pico-8 play session: hold ← + tap ❎

[t = 1 s] hold ← ~1s, tap ❎ ~2×
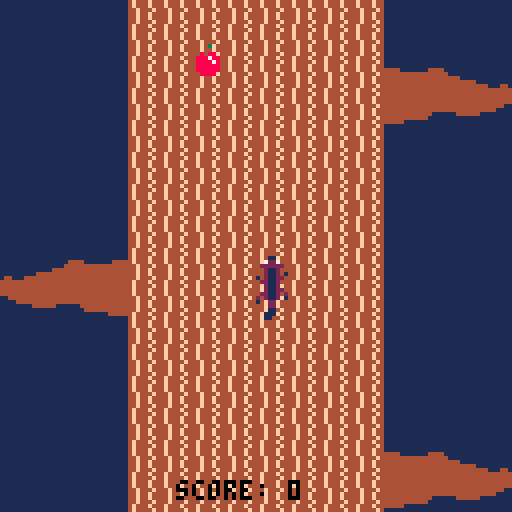
[t = 2 s] hold ← ~2s, tap ❎ ~4×
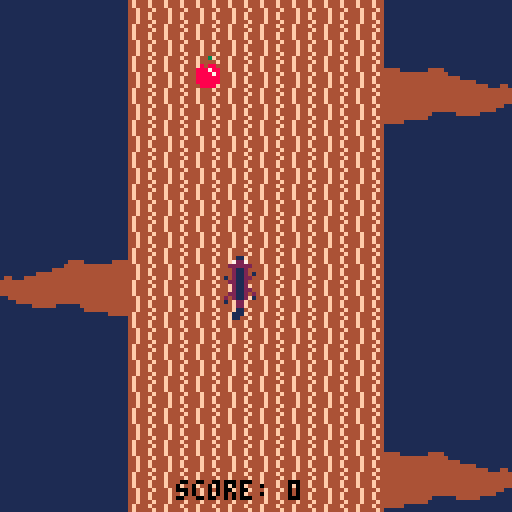
[t = 6 s] hold ← ~6s, tap ❎ ~10×
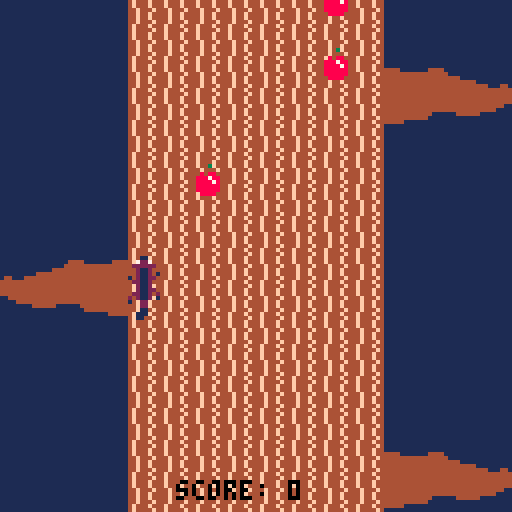
[t = 8 s] hold ← ~8s, tap ❎ ~14×
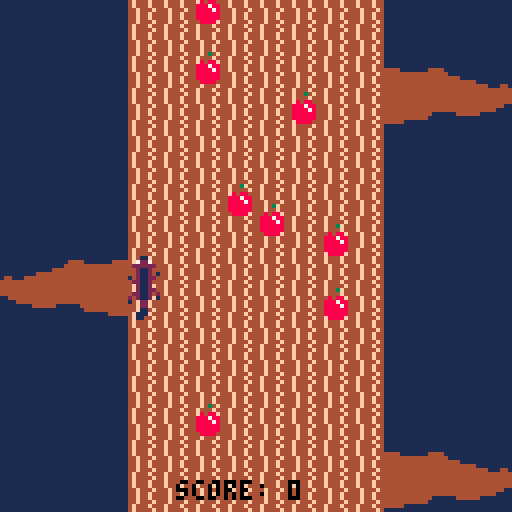

pico-8 cartridge
version 29
__lua__
-- [redacted]
--ims 213 honors project
-- [redacted]

function _init()
 cls(1)
--set initial values for screens
--difficulty, score, and music
 score=0
 gamestate=0
 diffmod=256
 applespeed=1
 birdspeed=1
 difficulty=1
 counter=0
 highscore=0
 music_on=false
--initialize the bird arrays
--for x,y,flip, and exist
--only 8 birds possible on
--screen at once
 bird_x={-8,-8,-8,-8,-8,-8,-8,-8}
 bird_y={-8,-8,-8,-8,-8,-8,-8,-8}
 bird_e={false,false,false,false,false,false,false,false}
 bird_flip={false,false,false,false,false,false,false,false}
--initialize same values for
--apples, only 16 on screen at
--once
 apple_x={-8,-8,-8,-8,-8,-8,-8,-8,-8,-8,-8,-8,-8,-8,-8,-8}
 apple_y={-8,-8,-8,-8,-8,-8,-8,-8,-8,-8,-8,-8,-8,-8,-8,-8}
 apple_e={false,false,false,false,false,false,false,false,false,false,false,false,false,false,false,false}
--place the branches used to
--make it look like moving up
 branch1=-32
 branch2=16
 branch3=64
 branch4=112
--initialize acorn values, only
--one on screen at a time
 acorn_x=-8
 acorn_y=-8
 acorn_e=false
--initialize squirrel values
 squirrel_x=64
 squirrel_y=64
 squirrel_flip=-1
--play menu chime
 sfx(4)
end
-->8
function _update()
--menu, start game
 if gamestate==0 then
  if btnp(5) then
   gamestate=1
   sfx(-1)
  end
--main game, start counter to
--space out birds, start music
 elseif gamestate==1 then
  counter+=1
  if music_on==false then
   music(0)
   music_on=true
  end
--handles movement based on
--direction
  if btnp(0) then
   smove(0)
  elseif btnp(1) then
   smove(1)
  elseif btnp(2) then
   smove(2)
--doesn't allow negative score
  elseif btnp(3) and score!=0 then
   smove(3)
  end
--checks for collisions with
--apples
  for i=1,16 do
   if apple_e[i] then
    if collide(squirrel_x,
    squirrel_y,8,16,apple_x[i],
    apple_y[i],8,8) then
     gamestate=2
     music(-1)
     sfx(8)
     sfx(7)
    end
   end
  end
--checks for collisions with
--birds
  for i=1,8 do
   if bird_e[i] then
    if collide(squirrel_x,
    squirrel_y,8,16,bird_x[i],
    bird_y[i],14,8) then
     gamestate=2
     music(-1)
     sfx(8)
     sfx(7)
    end
   end
  end
--checks for collisions with
--acorns=bonus points
  if acorn_e then
   if collide(squirrel_x,
   squirrel_y,8,16,acorn_x,
   acorn_y,8,8) then
    score+=50
    acorn_y=129
    sfx(3)
   end
  end
--loops branches
  branchflip()
--handles creation and movement
--of apples
  applecreate()
  applemove()
  applereset()
--handles creation and movement
--of birds
  birdcreate()
  birdmove()
  birdreset()
--handles creation and movement
--of birds
  acorncreate()
  acornmove()
  acornreset()
--checks for and changes
--difficulty
  diffcheck()
  diffupdate()
--resets values when game
--is restarted after losing
 else
  if btnp(5) then
   score=0
   gamestate=1
   diffmod=256
   applespeed=1
   birdspeed=1
   difficulty=1
   counter=0
   music_on=false
 
   bird_x={-8,-8,-8,-8,-8,-8,-8,-8}
   bird_y={-8,-8,-8,-8,-8,-8,-8,-8}
   bird_e={false,false,false,false,false,false,false,false}
   bird_flip={false,false,false,false,false,false,false,false}
 
   apple_x={-8,-8,-8,-8,-8,-8,-8,-8,-8,-8,-8,-8,-8,-8,-8,-8}
   apple_y={-8,-8,-8,-8,-8,-8,-8,-8,-8,-8,-8,-8,-8,-8,-8,-8}
   apple_e={false,false,false,false,false,false,false,false,false,false,false,false,false,false,false,false}
 
   branch1=-32
   branch2=16
   branch3=64
   branch4=112
 
   acorn_x=-8
   acorn_y=-8
   acorn_e=false
 
   squirrel_x=64
   squirrel_y=64
   squirrel_flip=-1
   
   sfx(-1)
  end
 end
end
-->8
function _draw()
--draws title
 if gamestate==0 then
  cls(4)
  print("critter climb",38,40,6)
  print("press ❎ to start",30,70,6)
--draws main game, tree first
 elseif gamestate==1 then 
  cls(1)
  for row=0,15 do
   for col=4,11 do
    spr(7,col*8,row*8)
   end
  end
--draws squirrel, flipped or not
  if squirrel_flip==1 then
   spr(2,squirrel_x,squirrel_y,1,2)
  else
   spr(1,squirrel_x,squirrel_y,1,2)
  end
--draws branches
  spr(8,0,branch1,4,2,true)
  spr(8,96,branch2,4,2)
  spr(8,0,branch3,4,2,true)
  spr(8,96,branch4,4,2)
--draw apples, birds, and acorns
  appledraw()
  birddraw()
  acorndraw()
--draw score
  print("score: "..score,44,120,0)
--draw game over screen
 else
  cls(1)
  print("game over",46,40,9)
  if score>highscore then
   highscore=score
  end
  print("score: "..score,44,48,9)
  print("highscore: "..highscore,36,56,7)
  print("press ❎ to play again",20,70,9)
 end
end
-->8
function smove(direct)
--handles squirrel movement
--based on direction
--left and right:
 if direct==0 then
  if squirrel_x!=32 then
   squirrel_x-=8
  end
 elseif direct==1 then
  if squirrel_x!=88 then
   squirrel_x+=8
  end
--up and down: moves everything
--except squirrel
 elseif direct==2 then
  score+=1
  branch1+=8
  branch2+=8
  branch3+=8
  branch4+=8
  appledown()
  acorndown()
  birddown()
  squirrel_flip=squirrel_flip*-1
 elseif direct==3 then
  score-=1
  branch1-=8
  branch2-=8
  branch3-=8
  branch4-=8
  appleup()
  acornup()
  birdup()
  squirrel_flip=squirrel_flip*-1
 end
 sfx(2)
end
--loops branches
function branchflip()
 if branch1==-72 then
  branch1=120
 elseif branch1==184 then
  branch1=-8
 end
 if branch2==-72 then
  branch2=120
 elseif branch2==184 then
  branch2=-8
 end
 if branch3==-72 then
  branch3=120
 elseif branch3==184 then
  branch3=-8
 end
 if branch4==-72 then
  branch4=120
 elseif branch4==184 then
  branch4=-8
 end
end
-->8
function applecreate()
--creates new falling apples
 local createcheck=false
--checks with all 16
 for i=1,16 do
--apple hasn't been created
--already
  if apple_e[i]==false and createcheck==false then
   local check = flr(rnd(256))+1
--higher difficulty=more apples
   if check%diffmod==0 then
--random position
    apple_x[i]=(flr(rnd(8))+4)*8
    apple_e[i]=true
--no more apples this frame
    createcheck=true
    sfx(0)
   end
  end
 end
end
--apples fall based on
--difficulty speed
function applemove()
 for i=1,16 do
  if apple_e[i] then
   apple_y[i]+=applespeed
  end
 end
end
--draws apples
function appledraw()
 for i=1,16 do
  if apple_e[i] then
   spr(3,apple_x[i],apple_y[i])
  end
 end
end
--resets apples off the screen
function applereset()
 for i=1,16 do
  if apple_e[i] then
   if apple_y[i]>=128 then
    apple_e[i]=false
    apple_y[i]=-8
   end
  end
 end
end
--moves apple with input
function appleup()
 for i=1,16 do
  if apple_e[i] then
   apple_y[i]-=8
  end
 end
end
--moves apple with input
function appledown()
 for i=1,16 do
  if apple_e[i] then
   apple_y[i]+=8
  end
 end
end
-->8
function diffcheck()
--checks if score has been
--reached to change difficulty
 if score<50 then
  difficulty=1
 elseif score<100 then
  difficulty=2
 elseif score<150 then
  difficulty=3
 elseif score<200 then
  difficulty=4
 elseif score<250 then
  difficulty=5
 elseif score<300 then
  difficulty=6
 else
  difficulty=7
 end
end

function diffupdate()
--changes associated check
--values to make enemies more
--common and faster at higher
--difficulties
 if difficulty==1 then
  diffmod=256
 elseif difficulty==2 then
  diffmod=128
  applespeed=2
 elseif difficulty==3 then
  diffmod=64
  birdspeed=2
 elseif difficulty==4 then
  diffmod=32
 elseif difficulty==5 then
  diffmod=16
  applespeed=3
  birdspeed=3
 elseif difficulty==6 then
  diffmod=8
 else
  diffmod=4
  applespeed=4
  birdspeed=4
 end
end
-->8
function birdcreate()
 local createcheck=false
 for i=1,8 do
--time between bird creation
  if bird_e[i]==false and createcheck==false and counter%15==0 then
   local check = flr(rnd(128))+1
--odds of bird based on
--difficulty
   if check%diffmod==0 then
--random y position
    bird_y[i]=(flr(rnd(16)))*8
--randomly coming from left 
--or right
    local bflip = flr(rnd(2))
    if bflip==1 then
     bird_flip[i]=true
     bird_x[i]=-16
    else
     bird_flip[i]=false
     bird_x[i]=128
    end
    bird_e[i]=true
    createcheck=true
    sfx(1)
   end
  end
 end
end
--moves bird based on difficulty
--speed
function birdmove()
 for i=1,8 do
  if bird_e[i] then
   if bird_flip[i] then
    bird_x[i]+=birdspeed
   else
    bird_x[i]-=birdspeed
   end
  end
 end
end
--draws bird
function birddraw()
 for i=1,8 do
  if bird_e[i] then
   spr(5,bird_x[i],bird_y[i],2,1,bird_flip[i])
  end
 end
end
--resets bird off the screen
function birdreset()
 for i=1,8 do
  if bird_e[i] then
   if bird_x[i]>=128 or bird_x[i]<=-16 then
    bird_e[i]=false
   end
  end
 end
end
--moves bird with input
function birdup()
 for i=1,8 do
  if bird_e[i] then
   bird_y[i]-=8
  end
 end
end
--moves bird with input
function birddown()
 for i=1,16 do
  if bird_e[i] then
   bird_y[i]+=8
  end
 end
end
-->8
function acorncreate()
 if acorn_e==false then
--randomly creates acorn:
--fairly uncommon
  local check = flr(rnd(1024))+1
  if check==1023 then
--random falling position
   acorn_x=(flr(rnd(8))+4)*8
   acorn_e=true
   sfx(0)
  end
 end
end
--acorn always falls at same
--speed
function acornmove()
 if acorn_e then
  acorn_y+=1
 end
end
--draw acorn
function acorndraw()
 if acorn_e then
  spr(4,acorn_x,acorn_y)
 end
end
--resets acorn off screen
function acornreset()
 if acorn_e then
  if acorn_y>=128 then
   acorn_e=false
   acorn_y=-8
  end
 end
end
--moves acorn with input
function acornup()
 if acorn_e then
  acorn_y-=8
 end
end
--moves acorn with input
function acorndown()
 if acorn_e then
  acorn_y+=8
 end
end
-->8
function collide(
 x1,y1,
 w1,h1,
 x2,y2,
 w2,h2)
 
--collision function - checks
--if the distance between
--center of object bounding
--boxes is less than their
--half-widths and half-heights
--combined
 local xd=abs((x1+(w1/2))-(x2+(w2/2)))
 local xs=w1*0.5+w2*0.5
 local yd=abs((y1+(h1/2))-(y2+(h2/2)))
 local ys=h1/2+h2/2
--if the objects collide,
--return true
 if xd<xs and yd<ys then 
  return true 
 else
  return false
 end
end
__gfx__
0000000000011000000110000000300000009000000000000ccc00004f444f440000000000000000000000000000000000000000000000000000000000000000
0000000000722700007227000004000005555550000cc000ccc00a004f444f444444000000044440000000000000000000000000000000000000000000000000
007007000222222002222220008488005555555500c77c0ccccaa00044f444f44444444444444444000000000000000000000000000000000000000000000000
000770000021120000211200088878800999999000cd7cccccc00a0044f44f444444444444444444444000000000000000000000000000000000000000000000
0007700000211201102112000888878009999990099cccccccc00a0044f44f444444444444444444444444400000000000000000000000000000000000000000
00700700102112200221120108888880099999900000000ccccaa00044f444f44444444444444444444444444400044000000000000000000000000000000000
000000000221120000211220088888800099990000000000ccc00a004f444f444444444444444444444444444444444400000000000000000000000000000000
0000000000211200002112000088880000099000000000000ccc00004f4444f44444444444444444444444444444444400000000000000000000000000000000
00000000002112200221120000000000000000000000000000000000000000004444444444444444444444444444444400000000000000000000000000000000
00000000022112022021122000000000000000000000000000000000000000004444444444444444444444444444444400000000000000000000000000000000
00000000202112011021120200000000000000000000000000000000000000004444444444444444444444444444440000000000000000000000000000000000
00000000100220000002200100000000000000000000000000000000000000004444444444444444444444444444000000000000000000000000000000000000
00000000000220000002200000000000000000000000000000000000000000004444444444440000004444440000000000000000000000000000000000000000
00000000000110000001100000000000000000000000000000000000000000004444444444400000000000000000000000000000000000000000000000000000
00000000001110000001110000000000000000000000000000000000000000004444400000000000000000000000000000000000000000000000000000000000
00000000001100000000110000000000000000000000000000000000000000000000000000000000000000000000000000000000000000000000000000000000
__map__
1010101010101010101010000000000000000000000000000000000000000000000000000000000000000000000000000000000000000000000000000000000000000000000000000000000000000000000000000000000000000000000000000000000000000000000000000000000000000000000000000000000000000000
1010101010101010101010000000000000000000000000000000000000000000000000000000000000000000000000000000000000000000000000000000000000000000000000000000000000000000000000000000000000000000000000000000000000000000000000000000000000000000000000000000000000000000
1010101010101010101010000000000000000000000000000000000000000000000000000000000000000000000000000000000000000000000000000000000000000000000000000000000000000000000000000000000000000000000000000000000000000000000000000000000000000000000000000000000000000000
1010101010101010101010000000000000000000000000000000000000000000000000000000000000000000000000000000000000000000000000000000000000000000000000000000000000000000000000000000000000000000000000000000000000000000000000000000000000000000000000000000000000000000
0000101010101010101010100000000000000000000000000000000000000000000000000000000000000000000000000000000000000000000000000000000000000000000000000000000000000000000000000000000000000000000000000000000000000000000000000000000000000000000000000000000000000000
0010101010101010101000000000000000000000000000000000000000000000000000000000000000000000000000000000000000000000000000000000000000000000000000000000000000000000000000000000000000000000000000000000000000000000000000000000000000000000000000000000000000000000
0000101010101000000000000000000000000000000000000000000000000000000000000000000000000000000000000000000000000000000000000000000000000000000000000000000000000000000000000000000000000000000000000000000000000000000000000000000000000000000000000000000000000000
